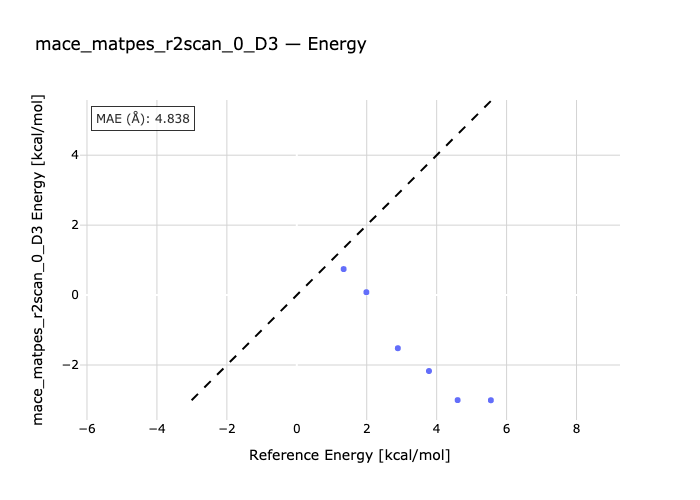

Source data for this figure (header and first rows):
species, reference, predicted
AM2-AD2, 1.34, 0.7434
AM3-AD3, 1.99, 0.08106
AD4-AM4, 2.89, -1.52
AD5-AM5, 3.78, -2.172
AD6-AM6, 4.6, -3.004
AD7-AM7, 5.55, -3.008
